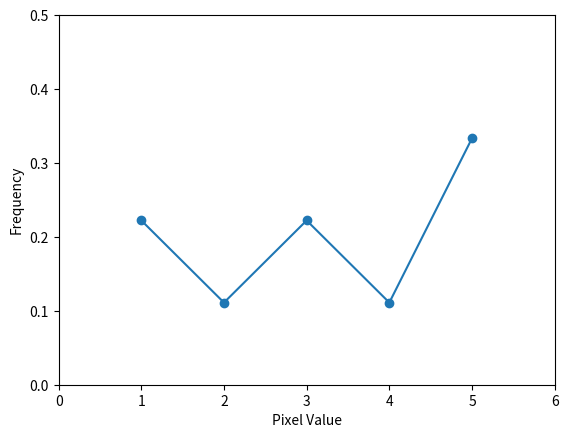

Generate this figure with matplotlib:
# ch19_3.py
import matplotlib.pyplot as plt

seq = [1, 2, 3, 4, 5]               # 像素值
freq = [2/9, 1/9, 2/9, 1/9, 3/9]    # 出現頻率
plt.plot(seq, freq, "-o")           # 繪含標記的圖
plt.axis([0, 6, 0, 0.5])            # 建立軸大小
plt.xlabel("Pixel Value")           # 像素值
plt.ylabel("Frequency")             # 出現頻率
plt.show()


